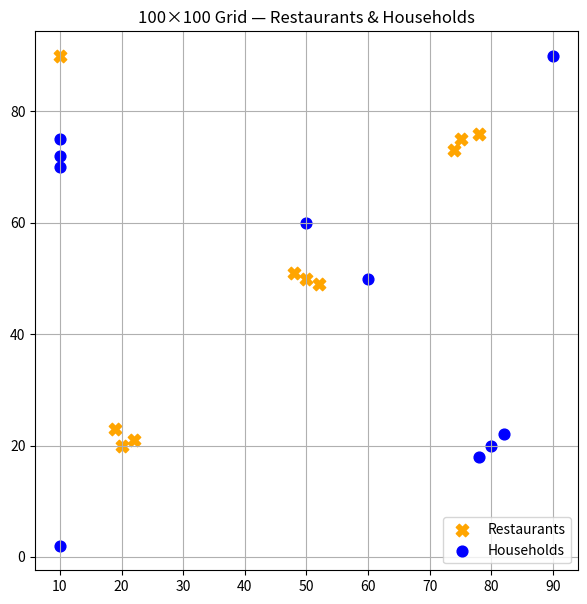

The script that saved this image:
import random
import matplotlib.pyplot as plt

# ---------------------------------------------------------
# CONFIG
# ---------------------------------------------------------

GRID_SIZE = 100
SIM_DURATION = 120            # seconds
ORDER_PROB_PER_HH = 0.03
VEHICLE_SPEED = 1.0           # grid cells per sec
NUM_VEHICLES = 3
LATE_DEADLINE = 60            # seconds

DISPATCH_POLICY = "nearest"   # "nearest" or "random"
random.seed(42)


# ---------------------------------------------------------
# FIXED RESTAURANTS (10)
# ---------------------------------------------------------

restaurants_coords = [
    (20, 20), (22, 21), (19, 23),
    (50, 50), (52, 49), (48, 51),
    (75, 75), (78, 76), (74, 73),
    (10, 90)
]

# ---------------------------------------------------------
# FIXED HOUSEHOLDS (10)
# ---------------------------------------------------------

households_coords = [
    (10, 70), (10, 72), (10, 75),
    (50, 60), (60, 50),
    (80, 20), (82, 22), (78, 18), (90, 90), (10, 2)
]


# ---------------------------------------------------------
# HELPERS
# ---------------------------------------------------------

def manhattan(a, b):
    return abs(a[0] - b[0]) + abs(a[1] - b[1])


def travel_time(a, b):
    dist = manhattan(a, b)
    return int(max(1, dist / VEHICLE_SPEED)) if dist > 0 else 0


# ---------------------------------------------------------
# DATA CLASSES
# ---------------------------------------------------------

class Restaurant:
    def __init__(self, rid, pos):
        self.id = rid
        self.pos = pos


class Household:
    def __init__(self, hid, pos):
        self.id = hid
        self.pos = pos
        self.busy = False
        self.current_order = None


class Order:
    def __init__(self, oid, restaurant, household, created_at):
        self.id = oid
        self.restaurant = restaurant
        self.household = household
        self.created_at = created_at

        self.picked_at = None
        self.delivered_at = None

        self.assigned_vehicle = None
        self.delivered = False


class Vehicle:
    def __init__(self, vid, pos):
        self.id = vid
        self.pos = pos

        self.state = "idle"      # idle, to_pickup, to_dropoff
        self.time_remaining = 0
        self.order = None

        # utilisation tracking
        self.idle_time = 0
        self.pickup_time = 0
        self.dropoff_time = 0

        # distance tracking
        self.distance_travelled = 0


# ---------------------------------------------------------
# VISUALISATION
# ---------------------------------------------------------

def plot_points(restaurants, households):
    plt.figure(figsize=(7, 7))

    plt.scatter([r.pos[0] for r in restaurants],
                [r.pos[1] for r in restaurants],
                color='orange', marker='X', s=80, label="Restaurants")

    plt.scatter([h.pos[0] for h in households],
                [h.pos[1] for h in households],
                color='blue', s=60, label="Households")

    plt.title("100×100 Grid — Restaurants & Households")
    plt.grid(True)
    plt.legend()
    plt.show()


# ---------------------------------------------------------
# SIMULATION CLASS
# ---------------------------------------------------------

class DVSim:
    def __init__(self, restaurants, households, vehicles):
        self.restaurants = restaurants
        self.households = households
        self.vehicles = vehicles

        self.time = 0
        self.next_order_id = 0

        self.orders = []
        self.pending_orders = []
        self.completed_orders = []

    # --------------------- ORDER GENERATION ---------------------

    def generate_orders(self):
        for hh in self.households:
            if hh.busy:
                continue
            if random.random() < ORDER_PROB_PER_HH:
                r = random.choice(self.restaurants)
                order = Order(self.next_order_id, r, hh, self.time)
                self.next_order_id += 1

                hh.busy = True
                hh.current_order = order

                self.orders.append(order)
                self.pending_orders.append(order)

                print(f"[{self.time}] NEW ORDER {order.id}: HH {hh.id} → R {r.id}")

    # --------------------- BASELINE DISPATCH POLICIES ---------------------

    def assign_orders(self):
        for order in list(self.pending_orders):

            if DISPATCH_POLICY == "random":
                idle = [v for v in self.vehicles if v.state == "idle"]
                if not idle:
                    continue
                chosen = random.choice(idle)

            elif DISPATCH_POLICY == "nearest":
                best_v = None
                best_t = float("inf")
                for v in self.vehicles:
                    if v.state != "idle":
                        continue
                    t = travel_time(v.pos, order.restaurant.pos)
                    if t < best_t:
                        best_t = t
                        best_v = v
                chosen = best_v

            else:
                raise ValueError("Invalid dispatch policy")

            if chosen:
                chosen.state = "to_pickup"
                chosen.order = order
                chosen.time_remaining = travel_time(chosen.pos, order.restaurant.pos)
                chosen.distance_travelled += manhattan(chosen.pos, order.restaurant.pos)

                order.assigned_vehicle = chosen
                self.pending_orders.remove(order)

                print(f"[{self.time}] ORDER {order.id} → VEH {chosen.id}")

    # --------------------- VEHICLE MOVEMENT ---------------------

    def move_vehicles(self):
        for v in self.vehicles:

            # utilisation tracking
            if v.state == "idle":
                v.idle_time += 1
            elif v.state == "to_pickup":
                v.pickup_time += 1
            elif v.state == "to_dropoff":
                v.dropoff_time += 1

            if v.time_remaining > 0:
                v.time_remaining -= 1
                continue

            if v.state == "idle":
                continue

            order = v.order

            # Arrived at restaurant
            if v.state == "to_pickup":
                v.pos = order.restaurant.pos
                v.state = "to_dropoff"

                order.picked_at = self.time
                t = travel_time(v.pos, order.household.pos)
                v.time_remaining = t
                v.distance_travelled += manhattan(v.pos, order.household.pos)

                print(f"[{self.time}] VEH {v.id} PICKED ORDER {order.id}")

            # Delivered order
            elif v.state == "to_dropoff":
                v.pos = order.household.pos
                v.state = "idle"

                order.delivered = True
                order.delivered_at = self.time
                self.completed_orders.append(order)

                # free household
                order.household.busy = False
                order.household.current_order = None

                print(f"[{self.time}] VEH {v.id} DROPPED ORDER {order.id}")

                v.order = None

    # --------------------- RUN SIMULATION ---------------------

    def run(self, steps=SIM_DURATION):
        print("Starting simulation...\n")
        for t in range(steps):
            self.time = t
            self.generate_orders()
            self.assign_orders()
            self.move_vehicles()

        print("\nSimulation complete.")
        self.print_metrics()

    # --------------------- METRICS ---------------------

    def print_metrics(self):
        total_orders = len(self.orders)
        completed = len(self.completed_orders)

        print("\n===== RESULTS =====")
        print(f"Orders Created: {total_orders}")
        print(f"Orders Completed: {completed}")

        if completed > 0:
            adt = sum(o.delivered_at - o.created_at for o in self.completed_orders) / completed
            apt = sum(o.picked_at - o.created_at for o in self.completed_orders) / completed
            late = sum(1 for o in self.completed_orders if (o.delivered_at - o.created_at) > LATE_DEADLINE)

            print(f"Average Delivery Time: {adt:.2f} sec")
            print(f"Average Pickup Time: {apt:.2f} sec")
            print(f"Late Deliveries: {late}")

        total_distance = sum(v.distance_travelled for v in self.vehicles)
        print(f"Total Distance Travelled: {total_distance}")

        for v in self.vehicles:
            total = v.idle_time + v.pickup_time + v.dropoff_time
            print(f"Vehicle {v.id} Utilisation => "
                  f"Idle: {v.idle_time/total:.2f}, "
                  f"Pickup: {v.pickup_time/total:.2f}, "
                  f"Dropoff: {v.dropoff_time/total:.2f}")


# ---------------------------------------------------------
# RUN
# ---------------------------------------------------------

if __name__ == "__main__":
    restaurants = [Restaurant(i, pos) for i, pos in enumerate(restaurants_coords)]
    households = [Household(i, pos) for i, pos in enumerate(households_coords)]

    print("Plotting static map...")
    plot_points(restaurants, households)

    possible_starts = restaurants_coords + households_coords
    vehicles = [Vehicle(i, random.choice(possible_starts)) for i in range(NUM_VEHICLES)]

    sim = DVSim(restaurants, households, vehicles)
    sim.run()
